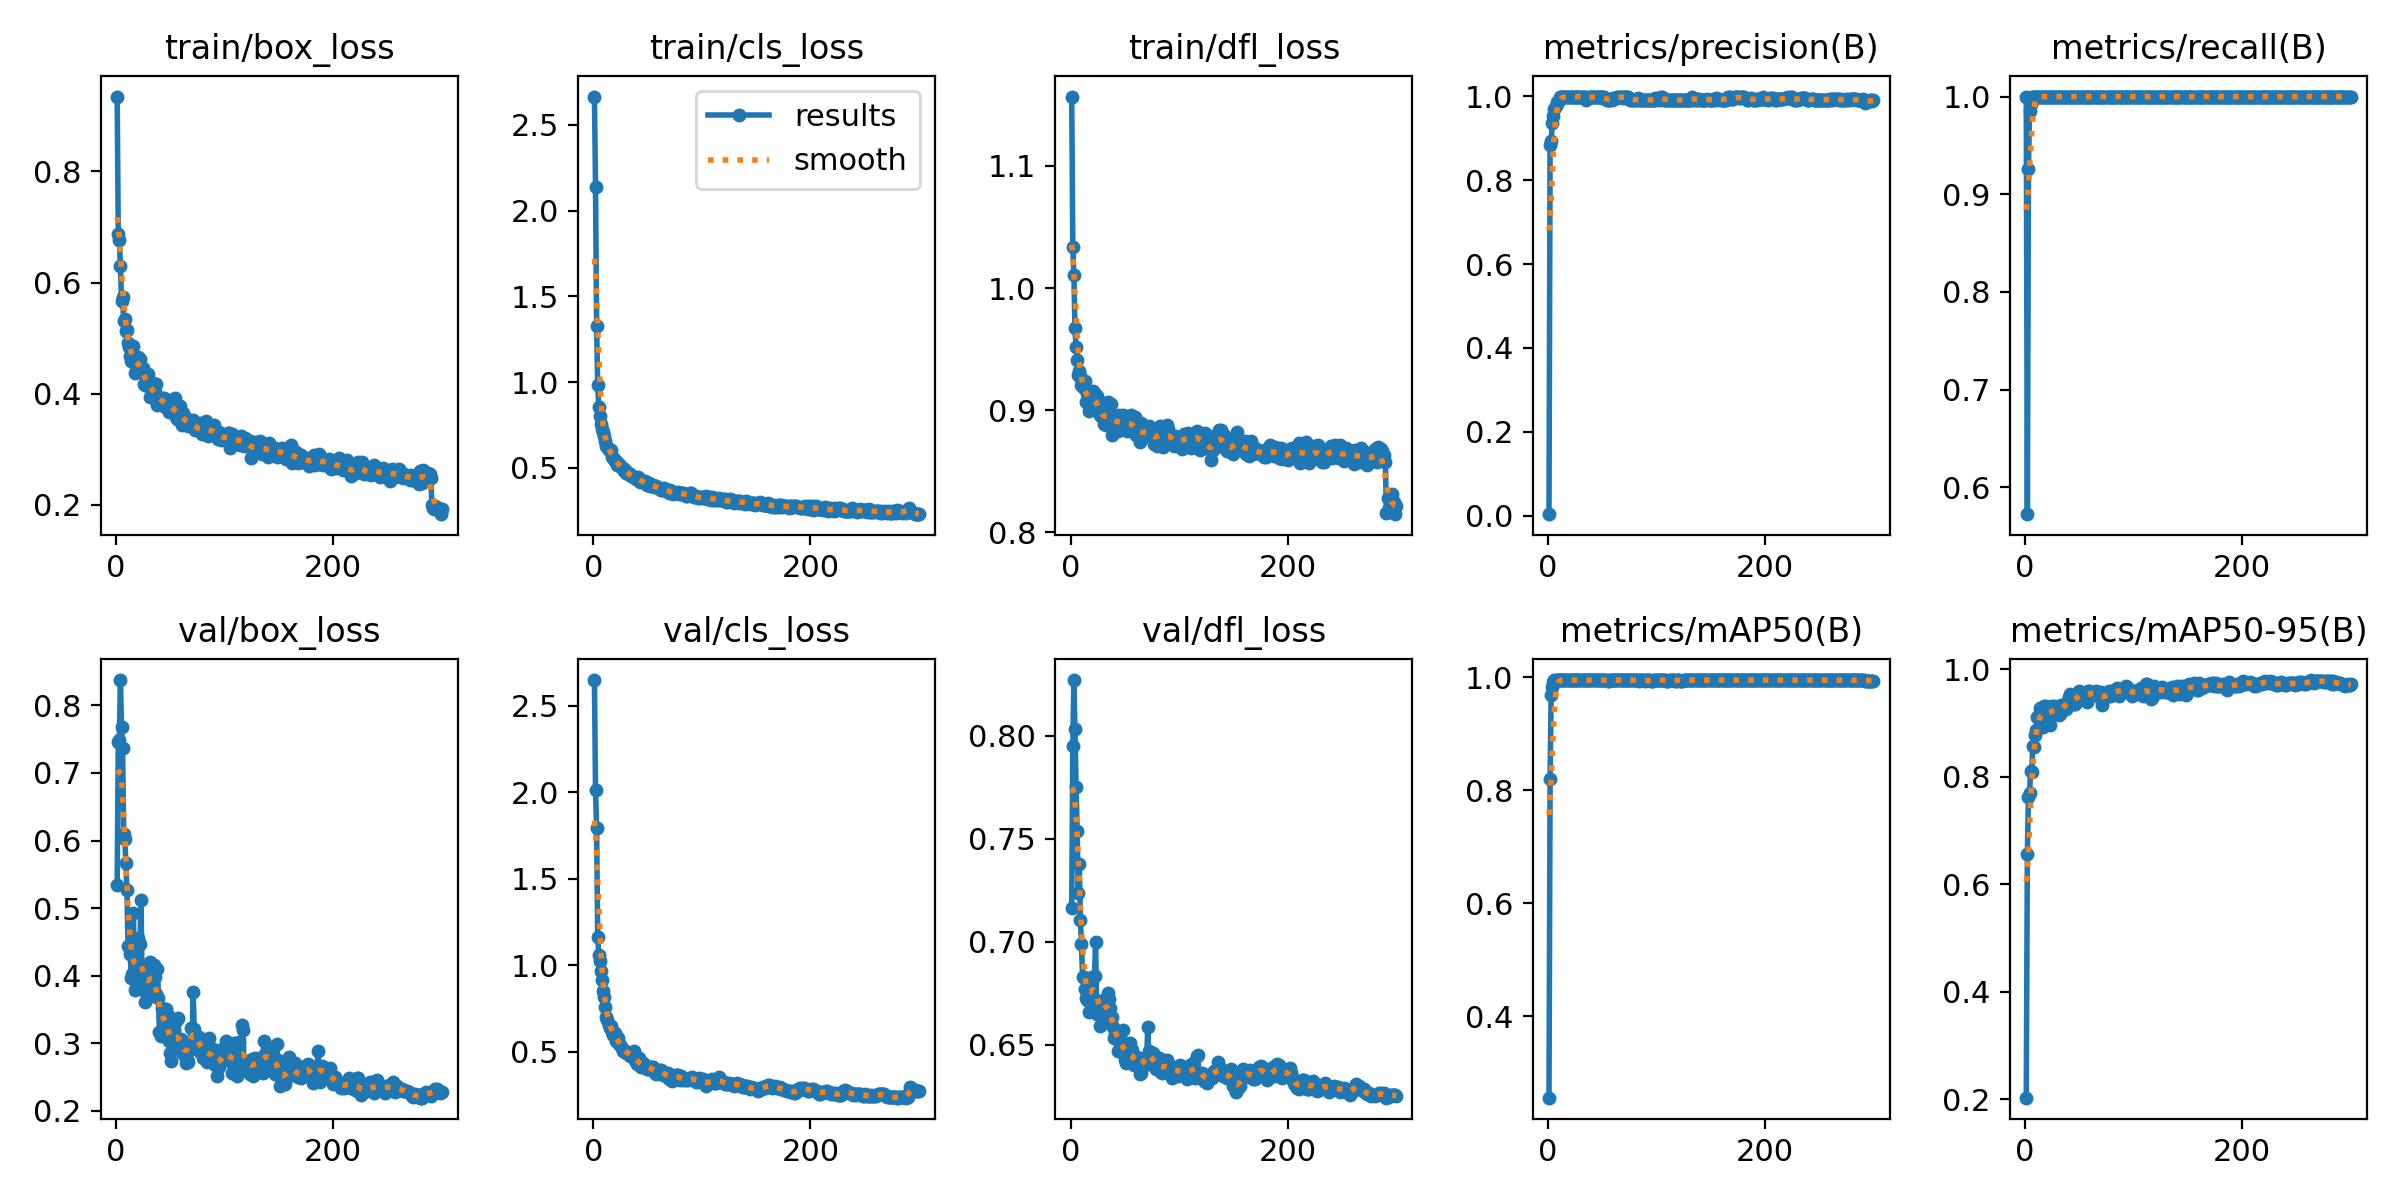

Values plotted in this chart, from the file beside it:
epoch, time, train/box_loss, train/cls_loss, train/dfl_loss, metrics/precision(B), metrics/recall(B), metrics/mAP50(B), metrics/mAP50-95(B), val/box_loss, val/cls_loss, val/dfl_loss, lr/pg0, lr/pg1, lr/pg2
1, 6.497, 0.9348, 2.666, 1.157, 0.00333, 1, 0.2563, 0.2027, 0.5344, 2.648, 0.7167, 0.0003278, 0.0003278, 0.06755
2, 11.35, 0.6869, 2.139, 1.034, 0.8847, 0.5725, 0.8206, 0.6556, 0.7451, 2.012, 0.7952, 0.0006589, 0.0006589, 0.03455
3, 16.1, 0.6762, 1.328, 1.011, 0.8942, 0.9254, 0.9682, 0.7611, 0.7484, 1.794, 0.8271, 0.0009879, 0.0009879, 0.001543
4, 20.83, 0.6303, 0.9814, 0.9673, 0.9352, 0.9851, 0.983, 0.7687, 0.8375, 1.163, 0.8032, 0.0009901, 0.0009901, 0.0009901
5, 25.61, 0.5669, 0.8528, 0.9519, 0.953, 0.9925, 0.9924, 0.8104, 0.7675, 1.059, 0.7754, 0.0009868, 0.0009868, 0.0009868
6, 30.33, 0.5749, 0.8009, 0.9409, 0.9693, 1, 0.9945, 0.808, 0.7369, 1.024, 0.7536, 0.0009835, 0.0009835, 0.0009835
7, 35.05, 0.5312, 0.7571, 0.9286, 0.9777, 1, 0.9945, 0.8566, 0.6102, 0.9675, 0.7238, 0.0009802, 0.0009802, 0.0009802
8, 39.82, 0.535, 0.727, 0.9319, 0.9865, 1, 0.995, 0.8557, 0.6026, 0.9151, 0.7376, 0.0009769, 0.0009769, 0.0009769
9, 44.6, 0.5135, 0.7127, 0.9279, 0.9853, 0.9992, 0.9948, 0.8773, 0.5672, 0.85, 0.7106, 0.0009736, 0.0009736, 0.0009736
10, 49.43, 0.5148, 0.6843, 0.9207, 0.9915, 1, 0.9949, 0.886, 0.5262, 0.8152, 0.6988, 0.0009703, 0.0009703, 0.0009703
11, 54.18, 0.4906, 0.6572, 0.919, 0.9983, 1, 0.995, 0.9101, 0.4445, 0.7547, 0.6828, 0.000967, 0.000967, 0.000967
12, 58.94, 0.4837, 0.6298, 0.9183, 0.9987, 1, 0.995, 0.9109, 0.4418, 0.6981, 0.6829, 0.0009637, 0.0009637, 0.0009637
13, 63.7, 0.4687, 0.6231, 0.9236, 0.9983, 1, 0.995, 0.9136, 0.432, 0.6853, 0.6769, 0.0009604, 0.0009604, 0.0009604
14, 68.44, 0.4591, 0.6067, 0.9068, 0.9987, 1, 0.995, 0.9283, 0.3966, 0.6514, 0.673, 0.0009571, 0.0009571, 0.0009571
15, 73.21, 0.4669, 0.6058, 0.9134, 0.9991, 1, 0.995, 0.9218, 0.4027, 0.6368, 0.6718, 0.0009538, 0.0009538, 0.0009538
16, 77.94, 0.4852, 0.6059, 0.911, 0.9991, 1, 0.995, 0.8915, 0.4921, 0.6463, 0.682, 0.0009505, 0.0009505, 0.0009505
17, 82.67, 0.4366, 0.5653, 0.8996, 0.9991, 1, 0.995, 0.9321, 0.3793, 0.6138, 0.6659, 0.0009472, 0.0009472, 0.0009472
18, 87.47, 0.4598, 0.5561, 0.9067, 0.9993, 1, 0.995, 0.9274, 0.3811, 0.596, 0.6712, 0.0009439, 0.0009439, 0.0009439
19, 92.31, 0.447, 0.5536, 0.9109, 0.9994, 1, 0.995, 0.9316, 0.3913, 0.606, 0.6735, 0.0009406, 0.0009406, 0.0009406
20, 97.09, 0.4661, 0.5423, 0.9088, 0.9992, 1, 0.995, 0.9128, 0.4564, 0.606, 0.6827, 0.0009373, 0.0009373, 0.0009373
21, 101.8, 0.4525, 0.5383, 0.9159, 0.9992, 1, 0.995, 0.9243, 0.3922, 0.5623, 0.6732, 0.000934, 0.000934, 0.000934
22, 106.6, 0.4621, 0.5198, 0.9131, 0.999, 1, 0.995, 0.9154, 0.4466, 0.5773, 0.6836, 0.0009307, 0.0009307, 0.0009307
23, 111.3, 0.4397, 0.5241, 0.9018, 0.9991, 1, 0.995, 0.8954, 0.5121, 0.5798, 0.6999, 0.0009274, 0.0009274, 0.0009274
24, 116.1, 0.4441, 0.5251, 0.9116, 0.999, 1, 0.995, 0.9256, 0.3834, 0.5412, 0.6652, 0.0009241, 0.0009241, 0.0009241
25, 120.9, 0.447, 0.5096, 0.908, 0.9993, 1, 0.995, 0.9303, 0.3785, 0.5355, 0.6668, 0.0009208, 0.0009208, 0.0009208
26, 125.7, 0.4174, 0.502, 0.8999, 0.9993, 1, 0.995, 0.9258, 0.39, 0.52, 0.6666, 0.0009175, 0.0009175, 0.0009175
27, 130.4, 0.4162, 0.4985, 0.8963, 0.9993, 1, 0.995, 0.9305, 0.3604, 0.5037, 0.6593, 0.0009142, 0.0009142, 0.0009142
28, 135.2, 0.4197, 0.484, 0.8952, 0.999, 1, 0.995, 0.9204, 0.4059, 0.5048, 0.669, 0.0009109, 0.0009109, 0.0009109
29, 140, 0.4358, 0.4872, 0.8944, 0.999, 1, 0.995, 0.9285, 0.3683, 0.4959, 0.6613, 0.0009076, 0.0009076, 0.0009076
30, 144.8, 0.4181, 0.4734, 0.8952, 0.9991, 1, 0.995, 0.9228, 0.3911, 0.4939, 0.6623, 0.0009043, 0.0009043, 0.0009043
31, 149.5, 0.3948, 0.4788, 0.8888, 0.9992, 1, 0.995, 0.914, 0.4203, 0.4926, 0.6717, 0.000901, 0.000901, 0.000901
32, 154.3, 0.406, 0.4665, 0.8969, 0.9988, 1, 0.995, 0.9165, 0.4135, 0.4973, 0.6725, 0.0008977, 0.0008977, 0.0008977
33, 159, 0.4005, 0.4624, 0.8877, 0.9989, 1, 0.995, 0.9335, 0.3795, 0.4855, 0.6663, 0.0008944, 0.0008944, 0.0008944
34, 163.8, 0.419, 0.4627, 0.9067, 0.9989, 1, 0.995, 0.9298, 0.3861, 0.4761, 0.6751, 0.0008911, 0.0008911, 0.0008911
35, 168.6, 0.4068, 0.4541, 0.8976, 0.9919, 1, 0.9949, 0.9264, 0.4164, 0.4827, 0.6724, 0.0008878, 0.0008878, 0.0008878
36, 173.5, 0.4035, 0.4509, 0.8894, 0.9954, 1, 0.995, 0.9298, 0.3979, 0.4917, 0.6681, 0.0008845, 0.0008845, 0.0008845
37, 178.3, 0.4183, 0.4461, 0.9049, 0.9956, 1, 0.995, 0.9357, 0.3729, 0.5036, 0.6638, 0.0008812, 0.0008812, 0.0008812
38, 183.3, 0.379, 0.443, 0.8799, 0.998, 1, 0.995, 0.925, 0.4105, 0.454, 0.6634, 0.0008779, 0.0008779, 0.0008779
39, 188.2, 0.3838, 0.4363, 0.8918, 0.9981, 1, 0.995, 0.9304, 0.3676, 0.441, 0.6585, 0.0008746, 0.0008746, 0.0008746
40, 193.2, 0.395, 0.4388, 0.8932, 0.9987, 1, 0.995, 0.9472, 0.3168, 0.4278, 0.6533, 0.0008713, 0.0008713, 0.0008713
41, 198, 0.3849, 0.4459, 0.8931, 0.9991, 1, 0.995, 0.9536, 0.3112, 0.4489, 0.6557, 0.000868, 0.000868, 0.000868
42, 202.8, 0.3905, 0.4281, 0.8915, 0.999, 1, 0.995, 0.9362, 0.3526, 0.4605, 0.6552, 0.0008647, 0.0008647, 0.0008647
43, 207.6, 0.384, 0.4197, 0.8926, 0.9994, 1, 0.995, 0.9415, 0.3406, 0.4219, 0.657, 0.0008614, 0.0008614, 0.0008614
44, 212.4, 0.393, 0.4295, 0.8832, 0.9992, 1, 0.995, 0.9423, 0.3234, 0.4124, 0.6471, 0.0008581, 0.0008581, 0.0008581
45, 217.3, 0.3762, 0.4233, 0.8963, 0.9991, 1, 0.995, 0.9346, 0.3494, 0.4198, 0.6521, 0.0008548, 0.0008548, 0.0008548
46, 222.1, 0.3841, 0.4203, 0.8851, 0.9987, 1, 0.995, 0.9341, 0.3501, 0.4342, 0.6522, 0.0008515, 0.0008515, 0.0008515
47, 226.9, 0.3866, 0.4166, 0.887, 0.9977, 1, 0.995, 0.9492, 0.3194, 0.4143, 0.6511, 0.0008482, 0.0008482, 0.0008482
48, 231.7, 0.3886, 0.4242, 0.8963, 0.9977, 1, 0.995, 0.943, 0.3421, 0.4143, 0.6572, 0.0008449, 0.0008449, 0.0008449
49, 236.5, 0.3672, 0.3989, 0.8883, 0.9979, 1, 0.995, 0.9533, 0.303, 0.3995, 0.6457, 0.0008416, 0.0008416, 0.0008416
50, 241.3, 0.3755, 0.4076, 0.888, 0.9985, 1, 0.995, 0.9595, 0.2857, 0.3999, 0.6425, 0.0008383, 0.0008383, 0.0008383
51, 246.2, 0.3788, 0.4105, 0.8918, 0.9984, 1, 0.995, 0.9569, 0.2738, 0.41, 0.6413, 0.000835, 0.000835, 0.000835
52, 251.1, 0.3748, 0.3952, 0.8831, 0.9986, 1, 0.995, 0.9537, 0.3021, 0.4095, 0.6435, 0.0008317, 0.0008317, 0.0008317
53, 255.9, 0.3684, 0.3953, 0.8857, 0.9924, 1, 0.995, 0.9479, 0.3203, 0.41, 0.6493, 0.0008284, 0.0008284, 0.0008284
54, 260.7, 0.3922, 0.3943, 0.8912, 0.9917, 1, 0.9947, 0.9526, 0.2948, 0.3987, 0.6445, 0.0008251, 0.0008251, 0.0008251
55, 265.5, 0.3588, 0.4003, 0.891, 0.9918, 1, 0.9926, 0.9425, 0.3336, 0.4092, 0.6508, 0.0008218, 0.0008218, 0.0008218
56, 270.4, 0.3549, 0.3955, 0.8957, 0.9916, 1, 0.9937, 0.9502, 0.3014, 0.3896, 0.6446, 0.0008185, 0.0008185, 0.0008185
57, 275.2, 0.3588, 0.3901, 0.8836, 0.9912, 1, 0.995, 0.9391, 0.3376, 0.3764, 0.6473, 0.0008152, 0.0008152, 0.0008152
58, 280.1, 0.3679, 0.397, 0.8854, 0.9925, 1, 0.995, 0.9596, 0.2964, 0.3721, 0.6404, 0.0008119, 0.0008119, 0.0008119
59, 284.9, 0.3779, 0.39, 0.8948, 0.9916, 1, 0.995, 0.96, 0.2989, 0.3738, 0.641, 0.0008086, 0.0008086, 0.0008086
60, 289.7, 0.3536, 0.3818, 0.8799, 0.9966, 1, 0.995, 0.9525, 0.3068, 0.38, 0.6418, 0.0008053, 0.0008053, 0.0008053
... 240 more rows
